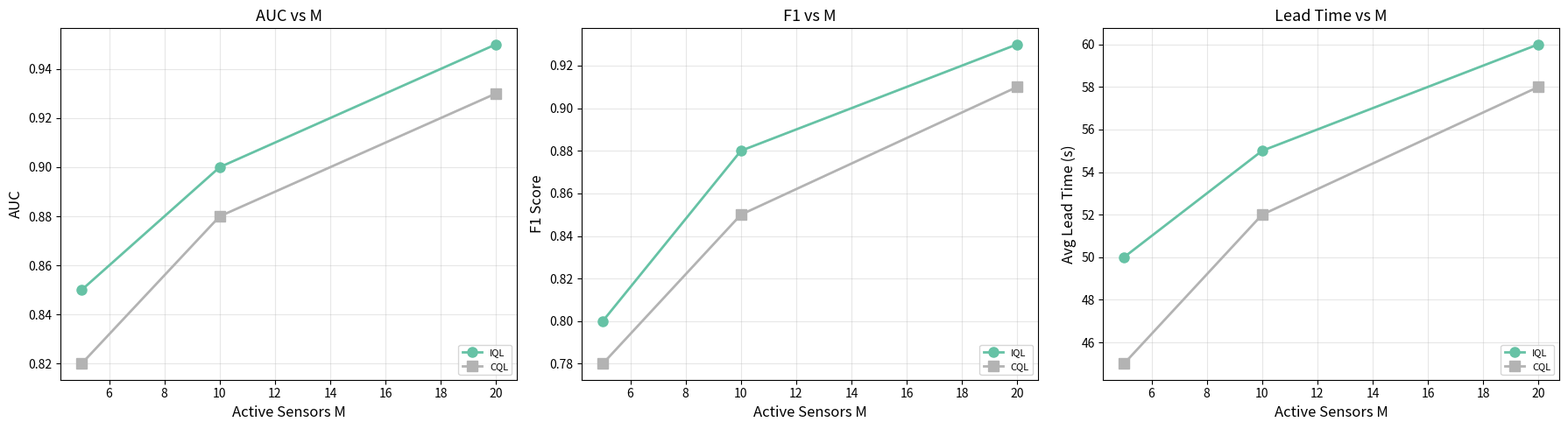
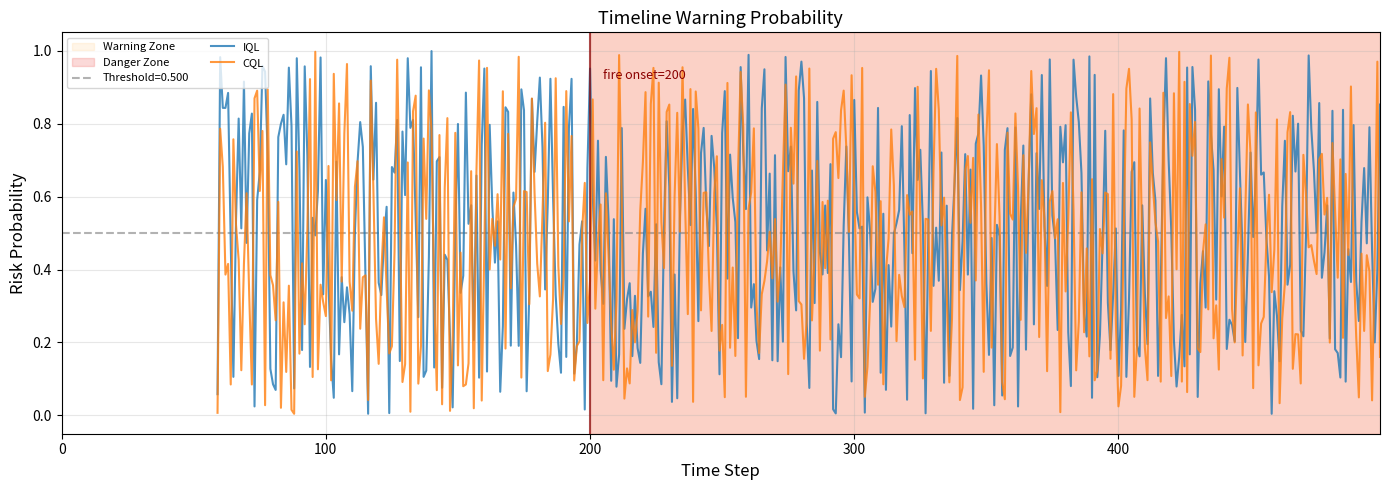
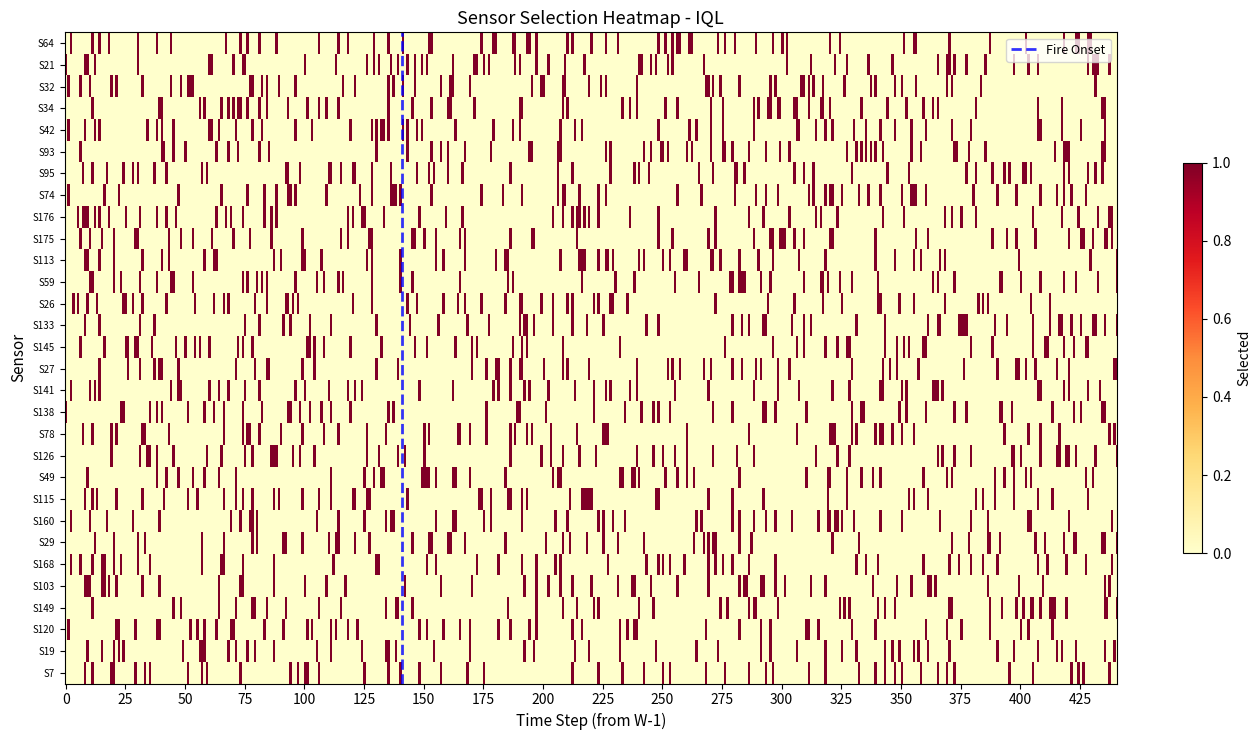

Source code (Python) for these figures, in order:
"""
visualize.py - plotting helpers.

Provides:
  1. plot_pareto_curves()
  2. plot_timeline_warning()
  3. plot_sensor_heatmap()
  4. plot_ablation_bar_chart()
"""
import os

os.environ["KMP_DUPLICATE_LIB_OK"] = "TRUE"

import numpy as np

import matplotlib

matplotlib.use("Agg")
import matplotlib.pyplot as plt
import matplotlib.ticker as ticker


def _first_positive_idx(arr: np.ndarray) -> int:
    idx = np.where(np.asarray(arr) > 0.5)[0]
    return int(idx[0]) if len(idx) > 0 else int(len(arr))


def _clip_onset(onset: int, length: int) -> int:
    return max(0, min(int(onset), max(0, int(length))))


# ======================================================================
# 1. Pareto curves
# ======================================================================


def plot_pareto_curves(pareto_results: dict, save_dir: str = "figures"):
    """
    Plot Pareto curves: AUC/F1 and lead time against active sensor count M.

    Args:
        pareto_results: {method_name: {m_value: metrics_dict, ...}, ...}
        save_dir: output directory
    """
    os.makedirs(save_dir, exist_ok=True)

    fig, axes = plt.subplots(1, 3, figsize=(18, 5))

    colors = plt.cm.Set2(np.linspace(0, 1, len(pareto_results)))
    markers = ["o", "s", "^", "D", "v", "p", "*"]

    for idx, (method, m_results) in enumerate(pareto_results.items()):
        m_vals = sorted(m_results.keys())
        aucs = [m_results[m]["auc"] for m in m_vals]
        f1s = [m_results[m]["f1"] for m in m_vals]
        leads = [m_results[m]["lead_time"]["avg_lead"] for m in m_vals]

        color = colors[idx % len(colors)]
        marker = markers[idx % len(markers)]

        axes[0].plot(
            m_vals, aucs, marker=marker, color=color, label=method, linewidth=2, markersize=8
        )
        axes[1].plot(
            m_vals, f1s, marker=marker, color=color, label=method, linewidth=2, markersize=8
        )
        axes[2].plot(
            m_vals, leads, marker=marker, color=color, label=method, linewidth=2, markersize=8
        )

    axes[0].set_xlabel("Active Sensors M", fontsize=12)
    axes[0].set_ylabel("AUC", fontsize=12)
    axes[0].set_title("AUC vs M", fontsize=13)
    axes[0].legend(fontsize=8, loc="lower right")
    axes[0].grid(True, alpha=0.3)

    axes[1].set_xlabel("Active Sensors M", fontsize=12)
    axes[1].set_ylabel("F1 Score", fontsize=12)
    axes[1].set_title("F1 vs M", fontsize=13)
    axes[1].legend(fontsize=8, loc="lower right")
    axes[1].grid(True, alpha=0.3)

    axes[2].set_xlabel("Active Sensors M", fontsize=12)
    axes[2].set_ylabel("Avg Lead Time (s)", fontsize=12)
    axes[2].set_title("Lead Time vs M", fontsize=13)
    axes[2].legend(fontsize=8, loc="lower right")
    axes[2].grid(True, alpha=0.3)

    plt.tight_layout()
    path = os.path.join(save_dir, "pareto_curves.png")
    plt.savefig(path, dpi=150, bbox_inches="tight")
    plt.close()
    print(f"[visualize] Pareto curves saved to: {path}")


# ======================================================================
# 2. Timeline warning plot
# ======================================================================


def plot_timeline_warning(
    method_probs: dict,
    cls_labels: np.ndarray,
    fire_onset: int,
    window_size: int = 60,
    threshold: float = 0.5,
    save_dir: str = "figures",
    experiment_infos=None,
):
    """
    Plot a single timeline chart for risk probabilities.

    In multi-experiment mode, pass experiment_infos so the total chart keeps one
    global x-axis while danger zones are reset for each experiment.

    Args:
        method_probs: {method_name: probs_array}
        cls_labels: full labels on the plotting axis
        fire_onset: used in single-sequence mode
        window_size: model window size
        threshold: optional horizontal alarm threshold
        save_dir: output directory
        experiment_infos: optional list of dicts with:
            {"length": int, "warning_onset": int, "fire_onset": int, "exp_id": str(optional)}
    """
    os.makedirs(save_dir, exist_ok=True)

    fig, ax = plt.subplots(figsize=(14, 5))

    use_segments = experiment_infos is not None and len(experiment_infos) > 0
    warning_zone_color = "#ffcc80"
    danger_zone_color = "#ef5350"
    if use_segments:
        total_steps = int(sum(max(0, int(exp.get("length", 0))) for exp in experiment_infos))
        offset = 0
        warning_label_used = False
        danger_label_used = False
        for idx, exp in enumerate(experiment_infos):
            exp_len = max(0, int(exp.get("length", 0)))
            exp_warning_onset = _clip_onset(exp.get("warning_onset", exp_len), exp_len)
            exp_fire_onset = _clip_onset(exp.get("fire_onset", exp_len), exp_len)

            if idx > 0:
                ax.axvline(x=offset, color="black", linestyle=":", linewidth=0.8, alpha=0.35)

            if 0 <= exp_warning_onset < exp_len:
                ax.axvspan(
                    offset + exp_warning_onset,
                    offset + exp_len,
                    alpha=0.18,
                    color=warning_zone_color,
                    label="Warning Zone" if not warning_label_used else None,
                )
                warning_label_used = True

            if 0 <= exp_fire_onset < exp_len:
                ax.axvspan(
                    offset + exp_fire_onset,
                    offset + exp_len,
                    alpha=0.22,
                    color=danger_zone_color,
                    label="Danger Zone" if not danger_label_used else None,
                )
                ax.axvline(
                    x=offset + exp_fire_onset,
                    color="darkred",
                    linestyle="-",
                    linewidth=1.0,
                    alpha=0.55,
                )
                danger_label_used = True

            offset += exp_len
    else:
        total_steps = len(cls_labels)
        warning_onset = _first_positive_idx(cls_labels)
        fire_onset = _clip_onset(fire_onset, total_steps)
        if 0 <= warning_onset < total_steps:
            ax.axvspan(
                warning_onset,
                total_steps,
                alpha=0.18,
                color=warning_zone_color,
                label="Warning Zone",
            )
        if 0 <= fire_onset < total_steps:
            ax.axvspan(
                fire_onset,
                total_steps,
                alpha=0.22,
                color=danger_zone_color,
                label="Danger Zone",
            )

    if threshold is not None:
        ax.axhline(
            y=threshold,
            color="gray",
            linestyle="--",
            alpha=0.6,
            label=f"Threshold={threshold:.3f}",
        )

    colors_list = ["#1f77b4", "#ff7f0e", "#2ca02c", "#d62728", "#9467bd", "#8c564b", "#e377c2"]
    for idx, (method, probs) in enumerate(method_probs.items()):
        color = colors_list[idx % len(colors_list)]
        if use_segments:
            prob_offset = 0
            time_offset = 0
            labeled = False
            for exp in experiment_infos:
                exp_len = max(0, int(exp.get("length", 0)))
                eval_len = max(0, exp_len - window_size + 1)
                local_probs = probs[prob_offset:prob_offset + eval_len]
                if len(local_probs) > 0:
                    t_axis = np.arange(
                        time_offset + window_size - 1,
                        time_offset + window_size - 1 + len(local_probs),
                    )
                    ax.plot(
                        t_axis,
                        local_probs,
                        color=color,
                        label=method if not labeled else None,
                        linewidth=1.5,
                        alpha=0.8,
                    )
                    labeled = True
                prob_offset += eval_len
                time_offset += exp_len
        else:
            t_start = window_size - 1
            t_axis = np.arange(t_start, t_start + len(probs))
            ax.plot(t_axis, probs, color=color, label=method, linewidth=1.5, alpha=0.8)

    ax.set_xlabel("Time Step", fontsize=12)
    ax.set_ylabel("Risk Probability", fontsize=12)
    ax.set_title("Timeline Warning Probability", fontsize=13)
    ax.set_ylim(-0.05, 1.05)
    if total_steps > 0:
        ax.set_xlim(0, total_steps - 1)
    ax.legend(fontsize=8, loc="upper left", ncol=2)
    ax.grid(True, alpha=0.3)

    if not use_segments:
        ax.axvline(x=fire_onset, color="darkred", linestyle="-", linewidth=1.5, alpha=0.7)
        ax.text(
            fire_onset + 5,
            0.95,
            f"fire onset={fire_onset}",
            fontsize=9,
            color="darkred",
            verticalalignment="top",
        )

    plt.tight_layout()
    path = os.path.join(save_dir, "timeline_warning.png")
    plt.savefig(path, dpi=150, bbox_inches="tight")
    plt.close()
    print(f"[visualize] Timeline warning plot saved to: {path}")


# ======================================================================
# 3. Sensor selection heatmap
# ======================================================================


def plot_sensor_heatmap(
    masks_over_time: np.ndarray,
    method_name: str = "IQL",
    sensor_names=None,
    fire_onset=None,
    window_size: int = 60,
    save_dir: str = "figures",
    top_k: int = 30,
):
    """
    Plot sensor selection heatmap (time x sensors).

    Args:
        masks_over_time: (T_eval, N) binary mask matrix
        method_name: title suffix
        sensor_names: optional sensor names
        fire_onset: optional fire onset marker
        window_size: window size
        save_dir: output directory
        top_k: display top-k most selected sensors
    """
    os.makedirs(save_dir, exist_ok=True)

    T_eval, N = masks_over_time.shape

    freq = masks_over_time.sum(axis=0)
    top_indices = np.argsort(freq)[::-1][:top_k]
    sub_masks = masks_over_time[:, top_indices].T

    if sensor_names is not None:
        y_labels = [sensor_names[i] if i < len(sensor_names) else f"S{i}" for i in top_indices]
    else:
        y_labels = [f"S{i}" for i in top_indices]

    fig, ax = plt.subplots(figsize=(14, max(6, top_k * 0.25)))

    im = ax.imshow(sub_masks, aspect="auto", cmap="YlOrRd", interpolation="nearest", vmin=0, vmax=1)

    if fire_onset is not None:
        t_onset_in_eval = fire_onset - (window_size - 1)
        if 0 < t_onset_in_eval < T_eval:
            ax.axvline(
                x=t_onset_in_eval,
                color="blue",
                linestyle="--",
                linewidth=2,
                alpha=0.8,
                label="Fire Onset",
            )

    ax.set_xlabel("Time Step (from W-1)", fontsize=11)
    ax.set_ylabel("Sensor", fontsize=11)
    ax.set_title(f"Sensor Selection Heatmap - {method_name}", fontsize=13)
    ax.set_yticks(range(top_k))
    ax.set_yticklabels(y_labels, fontsize=7)
    ax.xaxis.set_major_locator(ticker.MaxNLocator(20))

    plt.colorbar(im, ax=ax, label="Selected", shrink=0.6)
    if fire_onset is not None:
        ax.legend(fontsize=9)

    plt.tight_layout()
    safe_name = method_name.replace(" ", "_").replace("(", "").replace(")", "")
    path = os.path.join(save_dir, f"sensor_heatmap_{safe_name}.png")
    plt.savefig(path, dpi=150, bbox_inches="tight")
    plt.close()
    print(f"[visualize] Sensor heatmap saved to: {path}")


# ======================================================================
# 4. Ablation bar chart
# ======================================================================


def plot_ablation_bar_chart(ablation_results: dict, save_dir: str = "figures"):
    """
    Plot bar chart for ablation results.

    Args:
        ablation_results: {config_name: metrics_dict, ...}
        save_dir: output directory
    """
    os.makedirs(save_dir, exist_ok=True)

    configs = list(ablation_results.keys())
    f1_vals = [ablation_results[c]["f1"] for c in configs]
    auc_vals = [ablation_results[c]["auc"] for c in configs]
    lead_vals = [ablation_results[c]["lead_time"]["avg_lead"] for c in configs]

    x = np.arange(len(configs))
    width = 0.25

    fig, axes = plt.subplots(1, 3, figsize=(16, 5))

    bars1 = axes[0].bar(x, f1_vals, width, color="#2196F3", edgecolor="white")
    axes[0].set_ylabel("F1 Score", fontsize=12)
    axes[0].set_title("Ablation: F1 Score", fontsize=13)
    axes[0].set_xticks(x)
    axes[0].set_xticklabels(configs, rotation=15, ha="right", fontsize=9)
    axes[0].set_ylim(0, max(f1_vals) * 1.15 if max(f1_vals) > 0 else 1.0)
    axes[0].grid(axis="y", alpha=0.3)
    for bar, val in zip(bars1, f1_vals):
        axes[0].text(
            bar.get_x() + bar.get_width() / 2.0,
            bar.get_height() + 0.01,
            f"{val:.3f}",
            ha="center",
            va="bottom",
            fontsize=9,
        )

    bars2 = axes[1].bar(x, auc_vals, width, color="#4CAF50", edgecolor="white")
    axes[1].set_ylabel("AUC", fontsize=12)
    axes[1].set_title("Ablation: AUC", fontsize=13)
    axes[1].set_xticks(x)
    axes[1].set_xticklabels(configs, rotation=15, ha="right", fontsize=9)
    axes[1].set_ylim(0, max(auc_vals) * 1.15 if max(auc_vals) > 0 else 1.0)
    axes[1].grid(axis="y", alpha=0.3)
    for bar, val in zip(bars2, auc_vals):
        axes[1].text(
            bar.get_x() + bar.get_width() / 2.0,
            bar.get_height() + 0.01,
            f"{val:.3f}",
            ha="center",
            va="bottom",
            fontsize=9,
        )

    bars3 = axes[2].bar(x, lead_vals, width, color="#FF9800", edgecolor="white")
    axes[2].set_ylabel("Avg Lead Time (s)", fontsize=12)
    axes[2].set_title("Ablation: Lead Time", fontsize=13)
    axes[2].set_xticks(x)
    axes[2].set_xticklabels(configs, rotation=15, ha="right", fontsize=9)
    axes[2].set_ylim(0, max(lead_vals) * 1.25 if max(lead_vals) > 0 else 60.0)
    axes[2].grid(axis="y", alpha=0.3)
    for bar, val in zip(bars3, lead_vals):
        axes[2].text(
            bar.get_x() + bar.get_width() / 2.0,
            bar.get_height() + 0.5,
            f"{val:.1f}",
            ha="center",
            va="bottom",
            fontsize=9,
        )

    plt.tight_layout()
    path = os.path.join(save_dir, "ablation_bar_chart.png")
    plt.savefig(path, dpi=150, bbox_inches="tight")
    plt.close()
    print(f"[visualize] Ablation bar chart saved to: {path}")


# ======================================================================
if __name__ == "__main__":
    sanity_dir = os.path.join("figures", "sanity")

    print("Testing plot_pareto_curves...")
    dummy_pareto = {
        "IQL": {
            5: {"auc": 0.85, "f1": 0.80, "lead_time": {"avg_lead": 50}},
            10: {"auc": 0.90, "f1": 0.88, "lead_time": {"avg_lead": 55}},
            20: {"auc": 0.95, "f1": 0.93, "lead_time": {"avg_lead": 60}},
        },
        "CQL": {
            5: {"auc": 0.82, "f1": 0.78, "lead_time": {"avg_lead": 45}},
            10: {"auc": 0.88, "f1": 0.85, "lead_time": {"avg_lead": 52}},
            20: {"auc": 0.93, "f1": 0.91, "lead_time": {"avg_lead": 58}},
        },
    }
    plot_pareto_curves(dummy_pareto, sanity_dir)

    print("Testing plot_timeline_warning...")
    T = 500
    probs1 = np.random.rand(T - 59)
    probs2 = np.random.rand(T - 59)
    cls = np.zeros(T)
    cls[200:] = 1
    plot_timeline_warning({"IQL": probs1, "CQL": probs2}, cls, fire_onset=200, save_dir=sanity_dir)

    print("Testing plot_sensor_heatmap...")
    masks = np.random.binomial(1, 0.1, (T - 59, 179))
    plot_sensor_heatmap(masks, "IQL", fire_onset=200, save_dir=sanity_dir)

    print("visualize.py sanity check passed.")
